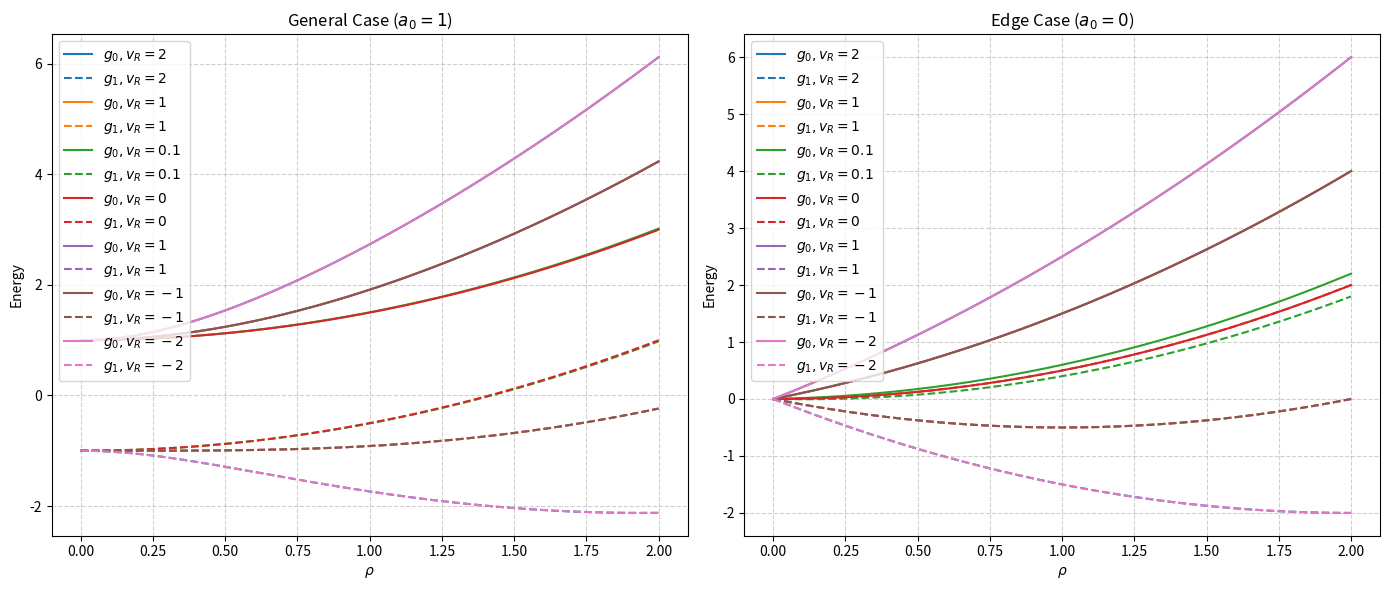

Write the Python code that produced this figure.
import numpy as np
import matplotlib.pyplot as plt


#general case, a0 is not 0

a0_general=1
hbar=1
m=1

vR_list=[2,1,0.1,-0,1,-1,-2]

#edge case, a0=0
a0_edge=0

def g0(rho,a0,vR):
    return hbar**2/(2*m)*rho**2+(a0**2+vR**2*rho**2)**(1/2)

def g1(rho,a0,vR):
    return hbar ** 2 / (2 * m) * rho ** 2 - (a0 ** 2 + vR ** 2 * rho ** 2) ** (1 / 2)


# --- Plotting Logic ---

# Define the range for rho (momentum magnitude)
# Based on the document, rho >= 0. We'll plot from 0 to 4 to see the behavior clearly.
rho = np.linspace(0, 2, 400)
# Create a figure with two subplots: one for the General Case, one for the Edge Case
fig, (ax1, ax2) = plt.subplots(1, 2, figsize=(14, 6))

# --- Plot 1: General Case (a0 = 1) ---
ax1.set_title(f"General Case ($a_0={a0_general}$)")
ax1.set_xlabel(r"$\rho$")
ax1.set_ylabel("Energy")
ax1.grid(True, linestyle='--', alpha=0.6)

for vR in vR_list:
    # Calculate values
    y_g0 = g0(rho, a0_general, vR)
    y_g1 = g1(rho, a0_general, vR)

    # Plot lines
    # We use the same color for g0 and g1 of the same vR, but different styles
    p = ax1.plot(rho, y_g0, label=f'$g_0, v_R={vR}$')
    color = p[0].get_color()
    ax1.plot(rho, y_g1, linestyle='--', color=color, label=f'$g_1, v_R={vR}$')

# Add legend to the first plot
ax1.legend()

# --- Plot 2: Edge Case (a0 = 0) ---
ax2.set_title(f"Edge Case ($a_0={a0_edge}$)")
ax2.set_xlabel(r"$\rho$")
ax2.set_ylabel("Energy")
ax2.grid(True, linestyle='--', alpha=0.6)

for vR in vR_list:
    # Calculate values
    y_g0 = g0(rho, a0_edge, vR)
    y_g1 = g1(rho, a0_edge, vR)

    # Plot lines
    p = ax2.plot(rho, y_g0, label=f'$g_0, v_R={vR}$')
    color = p[0].get_color()
    ax2.plot(rho, y_g1, linestyle='--', color=color, label=f'$g_1, v_R={vR}$')

# Add legend to the second plot
ax2.legend()

# Adjust layout to prevent overlap
plt.tight_layout()

# Show the plot
plt.savefig("g0g1.png")
plt.close()
